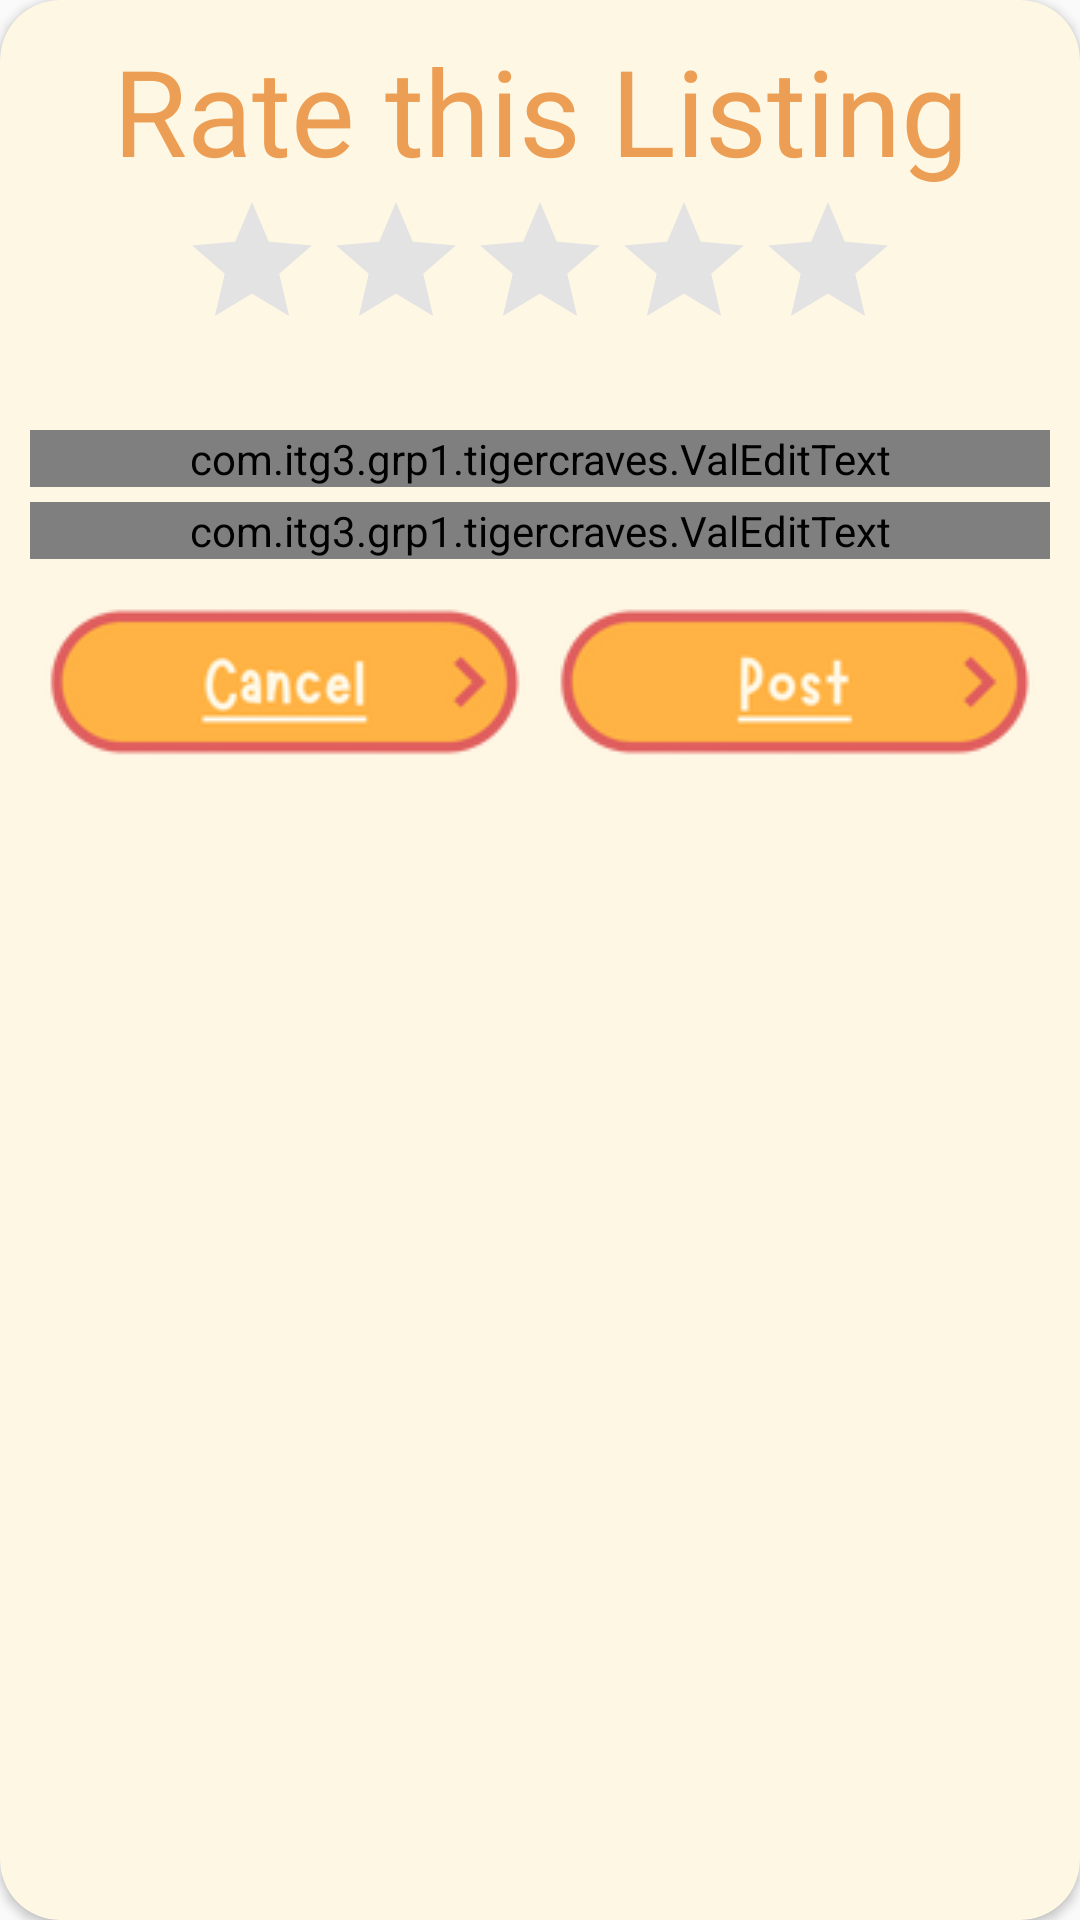

Android layout source for this screen:
<!-- AndroidManifest.xml: application theme Base.Theme.TigerCraves -->
<!-- res/layout/dialog_review_composer.xml -->
<?xml version="1.0" encoding="utf-8"?>
<androidx.cardview.widget.CardView xmlns:android="http://schemas.android.com/apk/res/android"
    xmlns:app="http://schemas.android.com/apk/res-auto"
    android:layout_width="wrap_content"
    android:layout_height="wrap_content"
    android:layout_margin="10dp"
    app:cardBackgroundColor="#FEF7E4"
    app:cardCornerRadius="20dp">

    <ImageView
        android:layout_width="match_parent"
        android:layout_height="293dp"
        android:layout_gravity="center"
        android:padding="60dp"
        android:src="@drawable/reviewcomposer_bg" />

    <LinearLayout
        android:layout_width="match_parent"
        android:layout_height="match_parent"
        android:gravity="center_horizontal"
        android:orientation="vertical"
        android:padding="10dp">

        <TextView
            android:id="@+id/reviewComposerHeading"
            android:layout_width="match_parent"
            android:layout_height="wrap_content"
            android:fontFamily="@font/marykate"
            android:text="Rate this Listing"
            android:textAlignment="center"
            android:textColor="#EC9F54"
            android:textSize="40sp" />

        <LinearLayout
            android:layout_width="match_parent"
            android:layout_height="304dp"
            android:orientation="vertical">

            
            <RatingBar
                android:id="@+id/editRating"
                android:layout_width="wrap_content"
                android:layout_height="wrap_content"
                android:layout_gravity="center"
                android:numStars="5"
                android:progressBackgroundTint="#E4E3E3"
                android:progressTint="#FFB600"
                android:rating="0.0"
                android:stepSize="1.0" />

            
            <TextView
                android:id="@+id/editRatingValidationText"
                android:layout_width="wrap_content"
                android:layout_height="wrap_content"
                android:layout_gravity="center"
                android:layout_marginTop="4dp"
                android:text="Rating is required"
                android:textColor="#FF0000"
                android:visibility="invisible" />

            
            <com.itg3.grp1.tigercraves.ValEditText
                android:id="@+id/fieldTitle"
                android:layout_width="match_parent"
                android:layout_height="wrap_content"
                android:layout_gravity="center"
                android:layout_marginBottom="5dp"
                android:hint="Title"
                android:maxLength="1024" />

            <com.itg3.grp1.tigercraves.ValEditText
                android:id="@+id/fieldContent"
                android:layout_width="match_parent"
                android:layout_height="wrap_content"
                android:layout_gravity="center"
                android:hint="Content"
                android:inputType="textMultiLine"
                android:lines="4"
                android:maxLength="2048"
                android:maxLines="6" />

            
            <LinearLayout
                android:layout_width="match_parent"
                android:layout_height="wrap_content"
                android:layout_marginTop="16dp"
                android:orientation="horizontal">

                
                <ImageButton
                    android:id="@+id/dialogCancelButton"
                    android:layout_width="match_parent"
                    android:layout_height="wrap_content"
                    android:layout_weight="1"
                    android:background="@android:color/transparent"
                    android:backgroundTint="#D6D6D6"
                    android:contentDescription="Cancel Button"
                    android:src="@drawable/cancel_btn" />

                
                <ImageButton
                    android:id="@+id/dialogPostButton"
                    android:layout_width="match_parent"
                    android:layout_height="wrap_content"
                    android:layout_weight="1"
                    android:background="@android:color/transparent"
                    android:contentDescription="Post Button"
                    android:src="@drawable/post_btn" />

            </LinearLayout>

        </LinearLayout>

    </LinearLayout>

</androidx.cardview.widget.CardView>
<!-- resources referenced by this layout -->
<resources>
  <!-- drawable cancel_btn: png bitmap (drawable, 6180 bytes) -->
  <!-- drawable post_btn: png bitmap (drawable, 5767 bytes) -->
  <style name="Base.Theme.TigerCraves" parent="Theme.AppCompat.Light.NoActionBar">
          
          <item name="android:textColor">#93866D</item>
          <item name="android:textColorPrimary">@android:color/black</item>
          <item name="android:textColorHint">@android:color/darker_gray</item>
      </style>
</resources>
